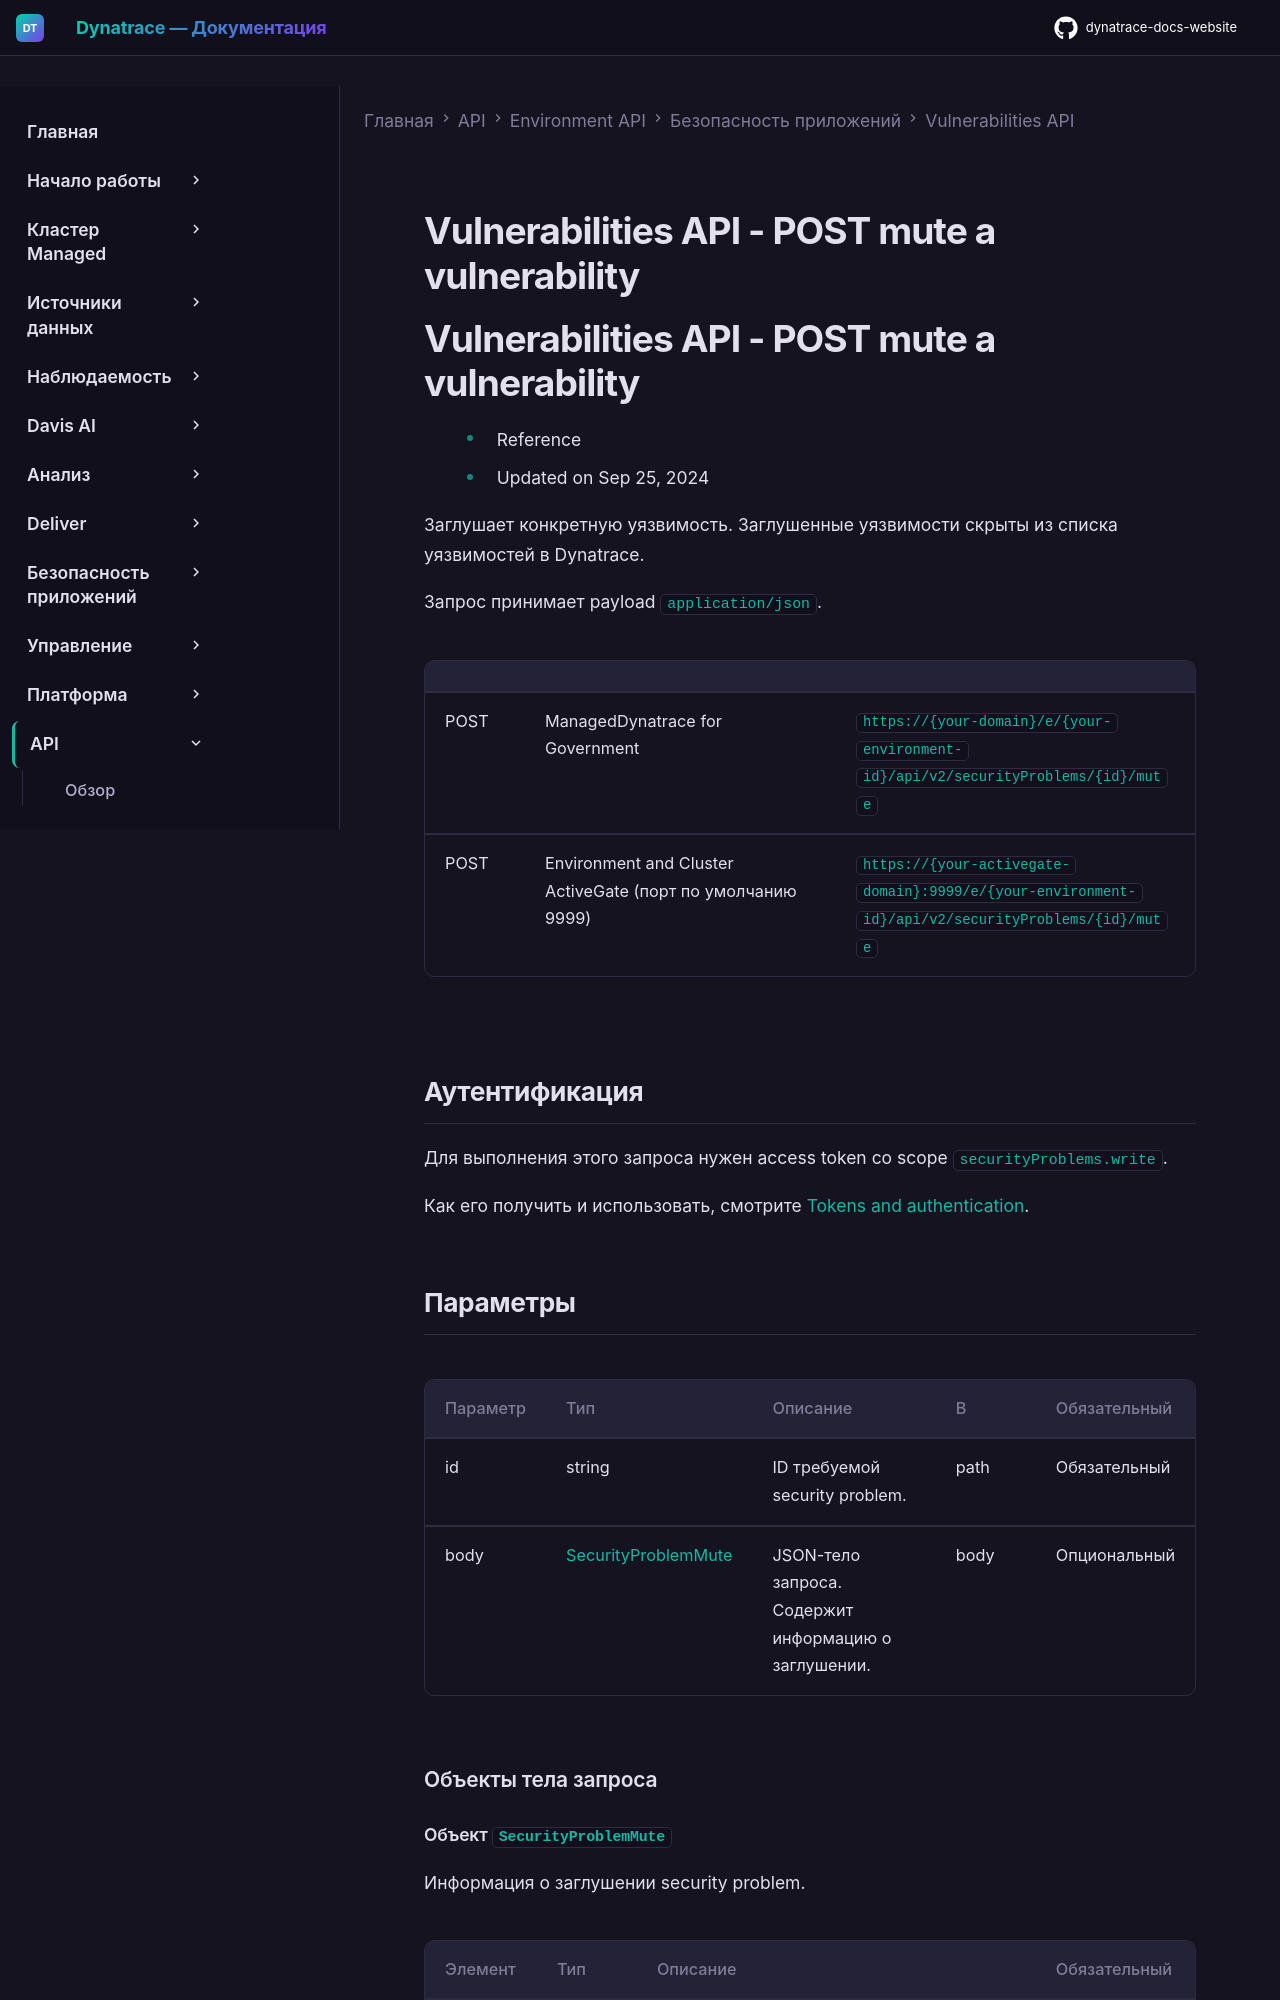

repository: Yerkebulan-Ardabayev/dynatrace-docs-website · page: managed-ru/dynatrace-api/environment-api/application-security/vulnerabilities/post-mute-vulnerability/index.html · generator: mkdocs

---
title: Vulnerabilities API - POST mute a vulnerability
source: https://docs.dynatrace.com/managed/dynatrace-api/environment-api/application-security/vulnerabilities/post-mute-vulnerability
scraped: 2026-05-12T11:59:07.089618
---

# Vulnerabilities API - POST mute a vulnerability

# Vulnerabilities API - POST mute a vulnerability

* Reference
* Updated on Sep 25, 2024

Заглушает конкретную уязвимость. Заглушенные уязвимости скрыты из списка уязвимостей в Dynatrace.

Запрос принимает payload `application/json`.

|  |  |  |
| --- | --- | --- |
| POST | ManagedDynatrace for Government | `https://{your-domain}/e/{your-environment-id}/api/v2/securityProblems/{id}/mute` |
| POST | Environment and Cluster ActiveGate (порт по умолчанию 9999) | `https://{your-activegate-domain}:9999/e/{your-environment-id}/api/v2/securityProblems/{id}/mute` |
